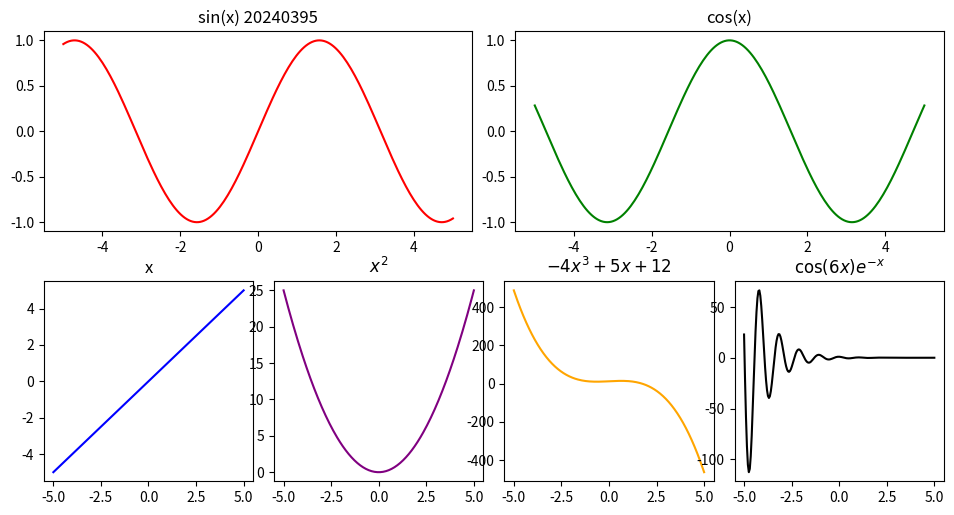

The matplotlib source for this figure:
import numpy as np
from matplotlib import pyplot as plt

x = np.linspace(-5, 5, 200)  # 从-5到5，包含200个值的等差数列

fig0 = plt.figure(figsize=(10, 5))  # 创建图，10英寸×5英寸
print("type(fig0):", type(fig0))
ax = fig0.add_subplot(221)  # 在图内创建子图，事实上等价于plt.subplot(221)
print("type(ax):", type(ax))
ax.plot(x, np.sin(x), c='r')
ax.set_title("sin(x) 20240395")  # 设置子图标题

ax = plt.subplot(222)
ax.plot(x, np.cos(x), c='g')
ax.set_title("cos(x)")

ax = plt.subplot(245)  # 在当前图内创建子图，事实上等价于fig0.add_subplot(245)
ax.plot(x, x, c='b')
ax.set_title("x")

ax = plt.subplot(246)
ax.plot(x, x ** 2, c='purple')
ax.set_title("$x^2$")

ax = plt.subplot(247)
ax.plot(x, -4 * x ** 3 + 5 * x + 12, c='orange')
ax.set_title("$-4x^3 + 5x + 12$")

ax = plt.subplot(248)
ax.plot(x, np.cos(6 * x) * np.exp(-x), c='black')
ax.set_title("$\\cos(6x)e^{-x}$")  # $$包含LaTex公式，反斜杠可能需转义，这里用双反斜杠或原始字符串更稳妥，如r"$\cos(6x)e^{-x}$" 

fig0.subplots_adjust(0.05, 0.05, 0.95, 0.95, wspace=0.1, hspace=0.25)
print("len of fig0.axes:", len(fig0.axes))

plt.show()